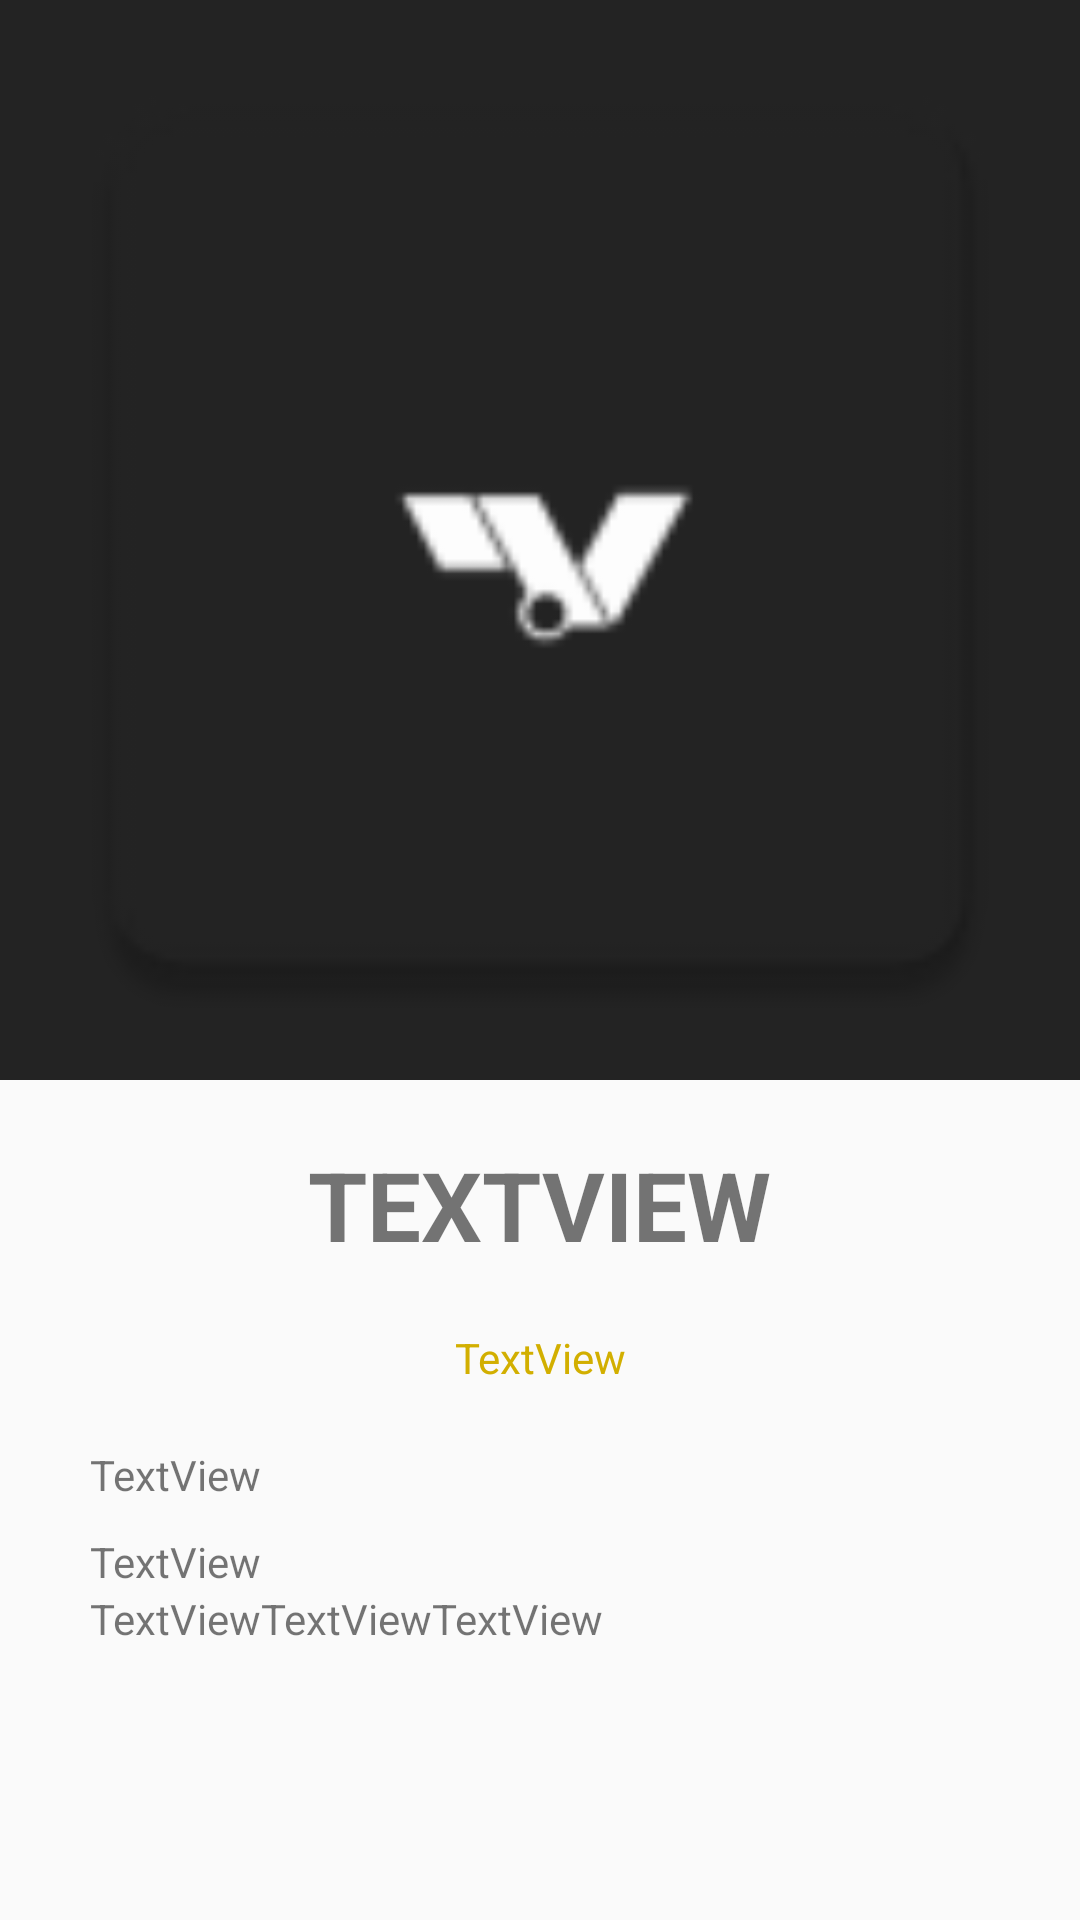

Layout XML and referenced resources for this Android screen:
<!-- AndroidManifest.xml: application theme AppTheme -->
<!-- res/layout/activity_detail_favorites.xml -->
<?xml version="1.0" encoding="utf-8"?>

<ScrollView
    xmlns:android="http://schemas.android.com/apk/res/android"
    xmlns:app="http://schemas.android.com/apk/res-auto"
    android:layout_width="fill_parent"
    android:layout_height="fill_parent">

    <LinearLayout
        android:orientation="vertical" android:layout_width="match_parent"
        android:layout_height="match_parent"
        android:gravity="center">



        <ImageView
            android:id="@+id/seriesImage"
            android:layout_width="fill_parent"
            android:layout_height="wrap_content"
            app:srcCompat="@mipmap/ic_launcher"
            android:layout_gravity="center_horizontal"
            android:adjustViewBounds="true"
            android:scaleType="fitXY"
            android:background="@color/colorBackLogo"
            />

        <TextView
            android:id="@+id/seriesTitle"
            android:layout_width="wrap_content"
            android:layout_height="wrap_content"
            android:text="TextView"
            android:textSize="32dp"
            android:textAllCaps="true"
            android:paddingTop="20dp"
            android:paddingLeft="0dp"
            android:paddingRight="0dp"
            android:paddingBottom="20dp"
            android:layout_gravity="center"
            android:gravity="center"
            android:textStyle="bold"/>
        <TextView
            android:id="@+id/seriesRating"
            android:layout_width="match_parent"
            android:layout_height="wrap_content"
            android:text="TextView"
            android:textColor="@color/colorGold"
            android:layout_gravity="center"
            android:gravity="center_horizontal"
            android:paddingBottom="10dp"/>
        <TextView
            android:id="@+id/seriesSummary"
            android:layout_width="match_parent"
            android:layout_height="wrap_content"
            android:text="TextView"
            android:lineSpacingMultiplier="1.25"
            android:paddingLeft="30dp"
            android:paddingRight="30dp"
            android:paddingBottom="10dp"
            android:paddingTop="10dp"
            />
        <LinearLayout
            android:layout_width="match_parent"
            android:layout_height="wrap_content"
            android:orientation="vertical"
            android:paddingLeft="30dp"
            android:paddingRight="30dp"
            android:paddingBottom="30dp">
            <TextView
                android:id="@+id/seriesOfficialsite"
                android:layout_width="match_parent"
                android:layout_height="wrap_content"
                android:text="TextView"
                android:autoLink="web"/>
            <LinearLayout
                android:layout_width="wrap_content"
                android:layout_height="wrap_content"
                android:orientation="horizontal">
                <TextView
                    android:id="@+id/seriesType"
                    android:layout_width="match_parent"
                    android:layout_height="wrap_content"
                    android:text="TextView" />
                <TextView
                    android:id="@+id/seriesStatus"
                    android:layout_width="match_parent"
                    android:layout_height="wrap_content"
                    android:text="TextView" />
                <TextView
                    android:id="@+id/seriesPremiered"
                    android:layout_width="match_parent"
                    android:layout_height="wrap_content"
                    android:text="TextView" />
            </LinearLayout>
        </LinearLayout>
    </LinearLayout>
</ScrollView>
<!-- resources referenced by this layout -->
<resources>
  <color name="colorBackLogo">#232323</color>
  <color name="colorGold">#d2af00</color>
  <!-- mipmap ic_launcher: png bitmap (mipmap-hdpi, 925 bytes) -->
  <style name="AppTheme" parent="Base.Theme.AppCompat.Light.DarkActionBar">
          
          <item name="colorPrimary">@color/colorPrimary</item>
          <item name="colorPrimaryDark">@color/colorPrimaryDark</item>
          <item name="colorAccent">@color/colorAccent</item>
      </style>
  <color name="colorPrimary">#636363</color>
  <color name="colorPrimaryDark">#303F9F</color>
  <color name="colorAccent">#4c9cb4</color>
</resources>
